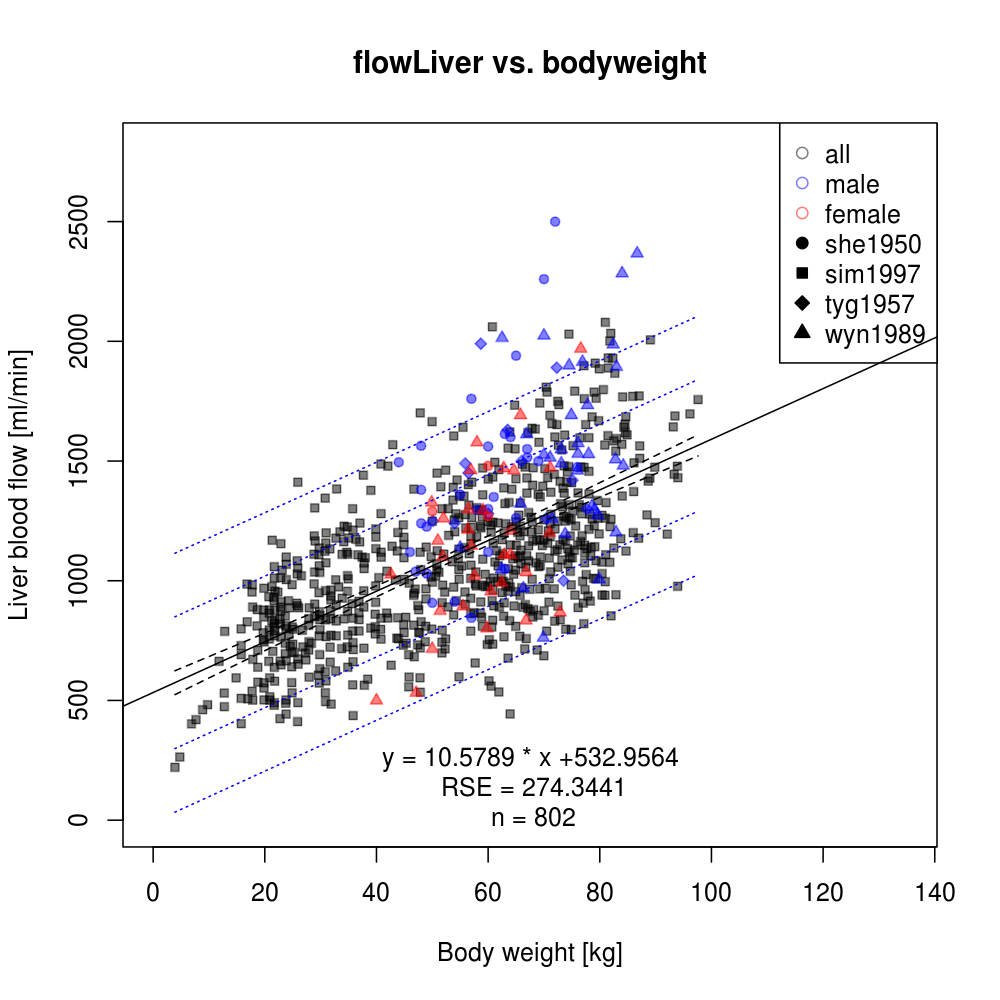

The file beside this chart, header and first rows:
study	gender	bodyweight	flowLiver	dtype
wyn1989	female	52	1260	individual
wyn1989	male	70	1526	individual
wyn1989	male	77.8	1734	individual
wyn1989	female	76.6	1969	individual
wyn1989	male	86.7	2367	individual
wyn1989	female	58	1578	individual
wyn1989	male	76.1	1575	individual
wyn1989	female	65.8	1692	individual
wyn1989	male	82.4	1987	individual
wyn1989	male	55	1138	individual
wyn1989	male	62.5	2014	individual
wyn1989	female	59.1	1294	individual
wyn1989	male	71.1	1514	individual
wyn1989	female	56.9	1462	individual
wyn1989	female	42.6	1026	individual
wyn1989	female	62.8	1470	individual
wyn1989	female	57	1146	individual
wyn1989	male	76.1	1530	individual
wyn1989	female	51	1167	individual
wyn1989	male	66.9	1612	individual
wyn1989	male	76.9	1914	individual
wyn1989	female	49.9	1327	individual
wyn1989	female	56.4	1213	individual
wyn1989	male	70	2024	individual
wyn1989	male	83	1893	individual
wyn1989	male	74.5	1899	individual
wyn1989	female	51.9	1100	individual
wyn1989	female	64.6	1461	individual
wyn1989	female	56.5	1299	individual
wyn1989	male	73.1	1490	individual
wyn1989	male	82.8	1507	individual
wyn1989	female	64	1209	individual
wyn1989	female	71	1200	individual
wyn1989	male	74.9	1692	individual
wyn1989	female	57.6	1020	individual
wyn1989	female	71.1	1472	individual
wyn1989	female	66.8	1036	individual
wyn1989	male	84	2284	individual
wyn1989	male	84.2	1481	individual
wyn1989	male	73.1	1549	individual
wyn1989	male	79.1	1297	individual
wyn1989	female	66.8	834	individual
wyn1989	female	51.4	874	individual
wyn1989	female	62.4	992	individual
wyn1989	male	78	1529	individual
wyn1989	female	72.9	868	individual
wyn1989	female	62.9	1108	individual
wyn1989	male	79.6	1274	individual
wyn1989	male	73.8	1195	individual
wyn1989	male	82.9	1202	individual
wyn1989	male	65.8	1322	individual
wyn1989	male	79.9	1006	individual
wyn1989	female	64	1108	individual
wyn1989	male	71.5	1258	individual
wyn1989	male	62.4	1049	individual
wyn1989	female	55.5	893	individual
wyn1989	female	60.5	956	individual
wyn1989	female	59.8	801	individual
wyn1989	male	66.3	968	individual
wyn1989	female	47.1	532	individual
... 742 more rows
